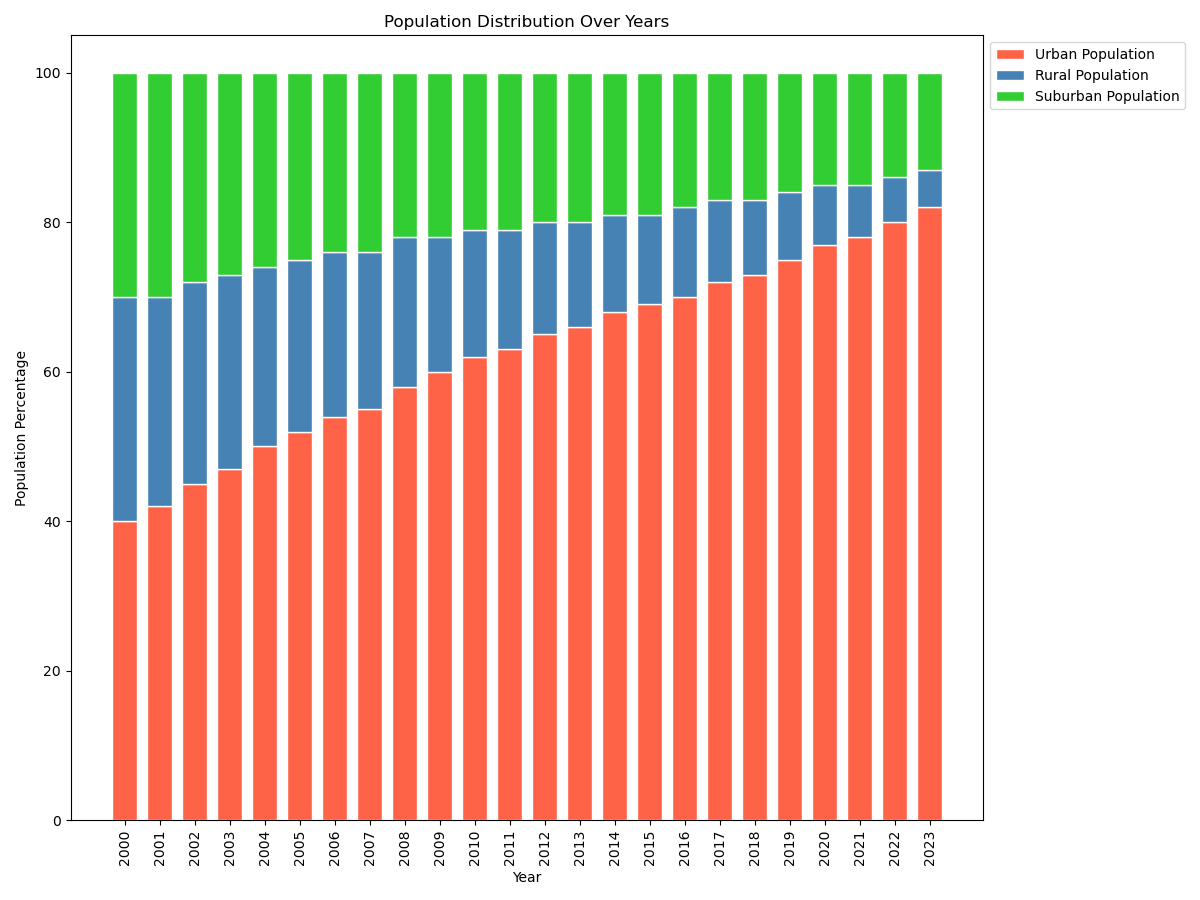

The data file committed next to this chart (first rows):
Year, Urban Population, Rural Population, Suburban Population
2000, 40, 30, 30
2001, 42, 28, 30
2002, 45, 27, 28
2003, 47, 26, 27
2004, 50, 24, 26
2005, 52, 23, 25
2006, 54, 22, 24
2007, 55, 21, 24
2008, 58, 20, 22
2009, 60, 18, 22
2010, 62, 17, 21
2011, 63, 16, 21
2012, 65, 15, 20
2013, 66, 14, 20
2014, 68, 13, 19
2015, 69, 12, 19
2016, 70, 12, 18
2017, 72, 11, 17
2018, 73, 10, 17
2019, 75, 9, 16
2020, 77, 8, 15
2021, 78, 7, 15
2022, 80, 6, 14
2023, 82, 5, 13
